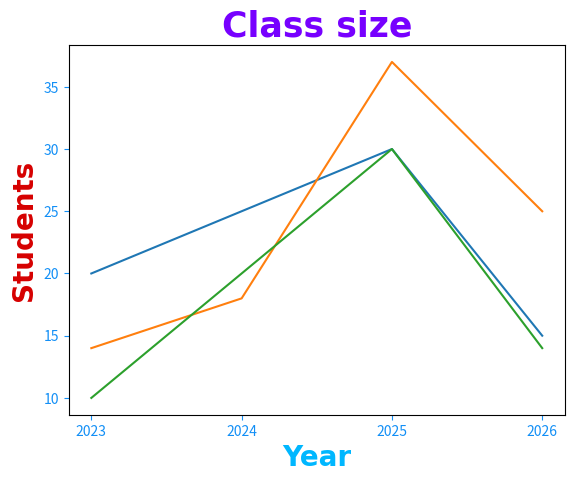

This figure's Python source:
import matplotlib.pyplot as plt
import numpy as np
x = np.array([2023,2024,2025,2026])
y1 = np.array([20,25,30,15])
y2 = np.array([14,18,37,25])
y3 = np.array([10,20,30,14])

plt.title("Class size",fontsize=25,
                       family="Arial",
                       fontweight="bold",
                       color="#7700ff")

plt.xlabel("Year",fontsize=20,
                       family="Arial",
                       fontweight="bold",
                       color="#00b7ff")

plt.ylabel("Students",fontsize=20,
                       family="Arial",
                       fontweight="bold",
                       color="#d60000")

plt.tick_params(axis="both",  # both,x,y
                colors = "#128ff6")

plt.plot(x,y1)
plt.plot(x,y2)
plt.plot(x,y3)

plt.xticks(x) # force x text to be only given numbers 
plt.show()  
